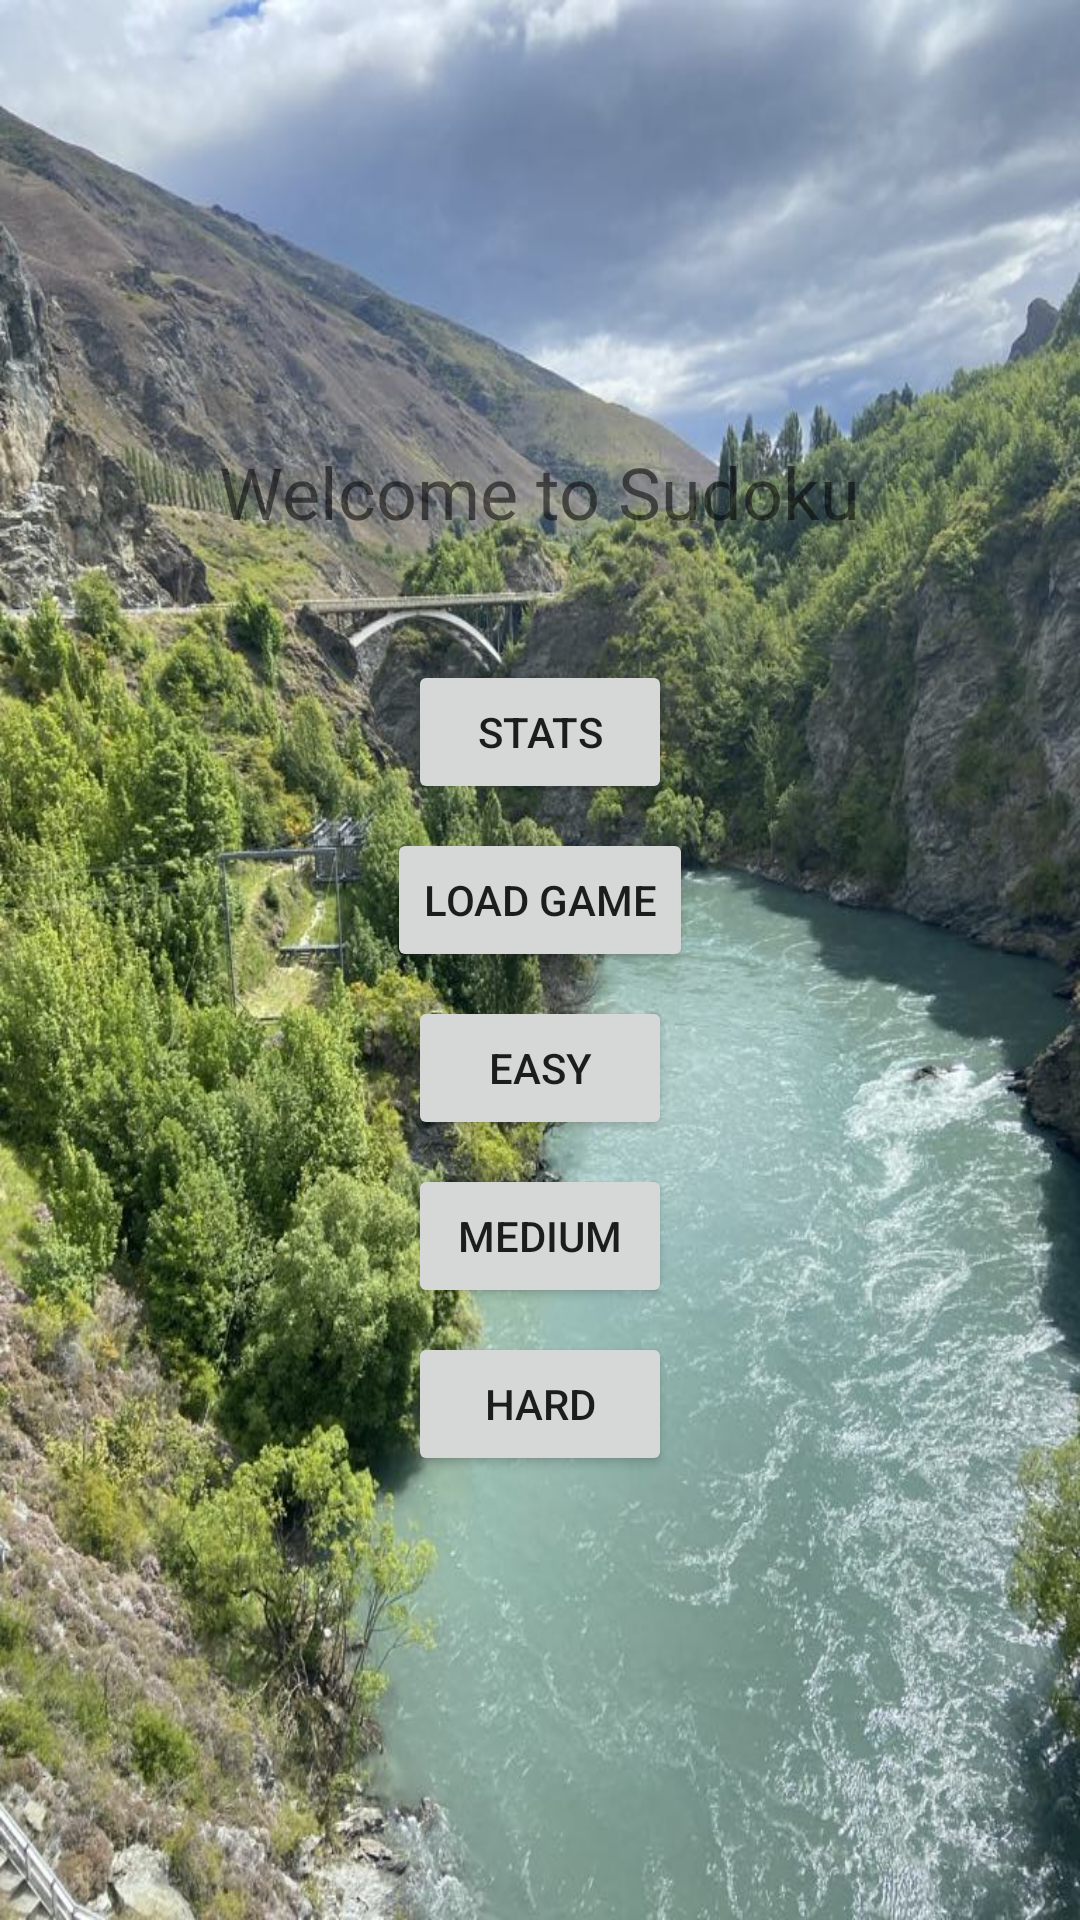

Layout XML and referenced resources for this Android screen:
<!-- AndroidManifest.xml: activity theme Theme.Sudoku -->
<!-- res/layout/activity_home.xml -->
<?xml version="1.0" encoding="utf-8"?>
<LinearLayout
    android:id="@+id/homeActivityRoot"
    xmlns:android="http://schemas.android.com/apk/res/android"
    android:layout_width="match_parent"
    android:layout_height="match_parent"
    android:orientation="vertical"
    android:gravity="center"
    android:padding="16dp">

    
    <TextView
        android:layout_width="wrap_content"
        android:layout_height="wrap_content"
        android:background="@color/text_background"
        android:text="@string/welcome_to_sudoku"
        android:textSize="24sp"
        android:layout_marginBottom="32dp"/>

    <Button
        android:id="@+id/statsButton"
        android:layout_width="wrap_content"
        android:layout_height="wrap_content"
        android:text="@string/status_button"
        android:layout_marginTop="8dp" />
    
    <Button
        android:id="@+id/loadGameButton"
        android:layout_width="wrap_content"
        android:layout_height="wrap_content"
        android:text="@string/load_game"
        android:layout_marginTop="8dp" />

    
    <Button
        android:id="@+id/easyButton"
        android:layout_width="wrap_content"
        android:layout_height="wrap_content"
        android:text="@string/easy_button"
        android:layout_marginTop="8dp" />

    
    <Button
        android:id="@+id/mediumButton"
        android:layout_width="wrap_content"
        android:layout_height="wrap_content"
        android:text="@string/medium_button"
        android:layout_marginTop="8dp" />

    
    <Button
        android:id="@+id/hardButton"
        android:layout_width="wrap_content"
        android:layout_height="wrap_content"
        android:text="@string/hard_button"
        android:layout_marginTop="8dp" />
</LinearLayout>
<!-- resources referenced by this layout -->
<resources>
  <string name="easy_button">Easy</string>
  <string name="hard_button">Hard</string>
  <string name="load_game">Load Game</string>
  <string name="medium_button">Medium</string>
  <string name="status_button">Stats</string>
  <string name="welcome_to_sudoku">Welcome to Sudoku</string>
  <style name="Theme.Sudoku" parent="android:Theme.Material.Light.NoActionBar">
          <item name="android:windowBackground">@drawable/river_background</item>
      </style>
  <!-- drawable river_background: jpg bitmap (drawable, 171186 bytes) -->
</resources>
